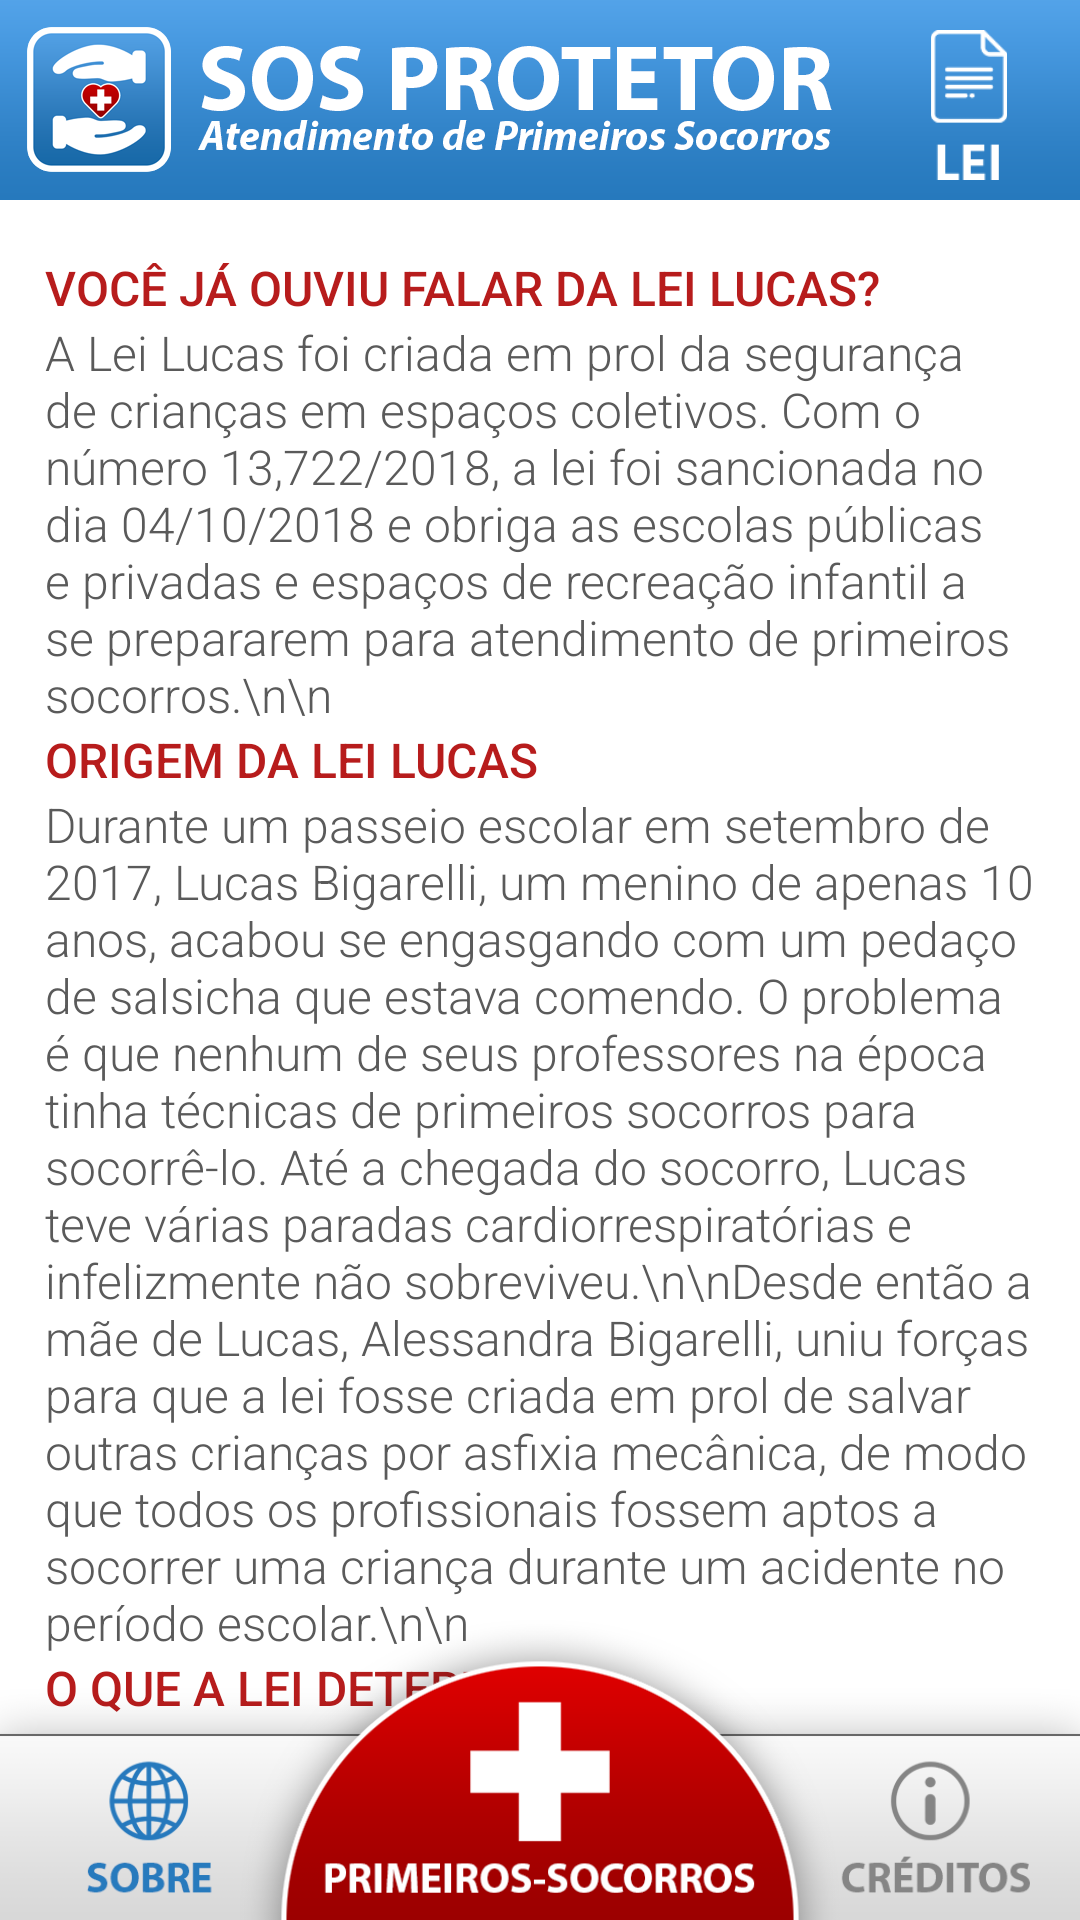

Produce the Android XML layout that renders to this screen, including the resource entries it uses.
<!-- AndroidManifest.xml: application theme Theme.SOSProtetor -->
<!-- res/layout/activity_main.xml -->
<?xml version="1.0" encoding="utf-8"?>
<androidx.constraintlayout.widget.ConstraintLayout xmlns:android="http://schemas.android.com/apk/res/android"
    xmlns:app="http://schemas.android.com/apk/res-auto"
    xmlns:tools="http://schemas.android.com/tools"
    android:layout_width="match_parent"
    android:layout_height="match_parent"
    android:background="@android:color/transparent"
    android:backgroundTint="#FFFFFF"
    android:backgroundTintMode="screen"
    tools:context=".MainActivity">

    <ScrollView
        android:layout_width="0dp"
        android:layout_height="match_parent"
        android:layout_marginStart="15dp"
        android:layout_marginTop="70dp"
        android:layout_marginEnd="15dp"
        android:layout_marginBottom="60dp"
        android:overScrollMode="never"
        android:scrollbars="none"
        app:layout_constraintBottom_toTopOf="@+id/botao_primeiros_socorros_sobre"
        app:layout_constraintEnd_toEndOf="parent"
        app:layout_constraintStart_toStartOf="parent"
        app:layout_constraintTop_toBottomOf="@+id/barra_topo_sobre">

        <LinearLayout
            android:layout_width="wrap_content"
            android:layout_height="match_parent"
            android:orientation="vertical">

            <Space
                android:layout_width="match_parent"
                android:layout_height="15dp" />

            <TextView
                android:id="@+id/txt_ouviufalar"
                android:layout_width="match_parent"
                android:layout_height="wrap_content"
                android:text="VOCÊ JÁ OUVIU FALAR DA LEI LUCAS?"
                android:textAppearance="@style/TextAppearance.AppCompat.Body2"
                android:textColor="#B71C1C"
                android:textSize="16sp" />

            <TextView
                android:id="@+id/txt_ouviufalar_texto"
                android:layout_width="match_parent"
                android:layout_height="wrap_content"
                android:text="A Lei Lucas foi criada em prol da segurança de crianças em espaços coletivos. Com o número 13,722/2018, a lei foi sancionada no dia 04/10/2018 e obriga as escolas públicas e privadas e espaços de recreação infantil a se prepararem para atendimento de primeiros socorros.\n\n"
                android:textAppearance="@style/TextAppearance.AppCompat.Display4"
                android:textColor="#5A5A5A"
                android:textSize="16sp" />

            <TextView
                android:id="@+id/txt_origem"
                android:layout_width="match_parent"
                android:layout_height="wrap_content"
                android:text="ORIGEM DA LEI LUCAS"
                android:textAppearance="@style/TextAppearance.AppCompat.Body2"
                android:textColor="#B71C1C"
                android:textSize="16sp" />

            <TextView
                android:id="@+id/txt_origem_texto"
                android:layout_width="match_parent"
                android:layout_height="wrap_content"
                android:text="Durante um passeio escolar em setembro de 2017, Lucas Bigarelli, um menino de apenas 10 anos, acabou se engasgando com um pedaço de salsicha que estava comendo. O problema é que nenhum de seus professores na época tinha técnicas de primeiros socorros para socorrê-lo. Até a chegada do socorro, Lucas teve várias paradas cardiorrespiratórias e infelizmente não sobreviveu.\n\nDesde então a mãe de Lucas, Alessandra Bigarelli, uniu forças para que a lei fosse criada em prol de salvar outras crianças por asfixia mecânica, de modo que todos os profissionais fossem aptos a socorrer uma criança durante um acidente no período escolar.\n\n"
                android:textAppearance="@style/TextAppearance.AppCompat.Display4"
                android:textColor="#5A5A5A"
                android:textSize="16sp" />

            <TextView
                android:id="@+id/txt_determina"
                android:layout_width="match_parent"
                android:layout_height="wrap_content"
                android:text="O QUE A LEI DETERMINA?"
                android:textAppearance="@style/TextAppearance.AppCompat.Body2"
                android:textColor="#B71C1C"
                android:textSize="16sp" />

            <TextView
                android:id="@+id/txt_determina_texto"
                android:layout_width="match_parent"
                android:layout_height="wrap_content"
                android:text="Portanto, a Lei Lucas determina pontos importantes. Voltada para funcionários e profissionais de espaços de infância e escolas a mesma exige que:\n\n- Exista treinamento dos profissionais sobre técnicas de primeiros socorros e o mesmo aconteça a cada dois anos;\n\n- A lei serve para escolas públicas ou privadas, assim como qualquer área especializada em atendimento infantil como buffes, por exemplo;\n\n- Todos os estabelecimentos precisam contar com kit de primeiros socorros em sua instalação;\n\n- Os locais precisam fixar em um local visível a certificação que comprove a realização da capacitação dos profissionais;\n\n- O não cumprimento da determinação poderá acarretar multa e até mesmo cassação do alvará escolar caso o não cumprimento seja recorrente.\n\n"
                android:textAppearance="@style/TextAppearance.AppCompat.Display4"
                android:textColor="#5A5A5A"
                android:textSize="16sp" />

            <TextView
                android:id="@+id/txt_importancia"
                android:layout_width="match_parent"
                android:layout_height="wrap_content"
                android:text="QUAL A IMPORTÂNCIA DA LEI PARA AS ESCOLAS?"
                android:textAppearance="@style/TextAppearance.AppCompat.Body2"
                android:textColor="#B71C1C"
                android:textSize="16sp" />

            <TextView
                android:id="@+id/txt_importancia_texto"
                android:layout_width="match_parent"
                android:layout_height="wrap_content"
                android:text="Para se ter uma ideia, somente em 2017, ano em que Lucas faleceu, 964 crianças morreram afogadas.  Esse dado vem da Sociedade Brasileira de Atendimento Integrado ao Traumatizado (SBAIT).\n\nDessa forma agir diante de uma emergência como o afogamento é essencial para salvar vidas. Portanto, a lei vem justamente para colocar esses ensinamentos em prática, de modo a contribuir de forma efetiva na segurança do ambiente escolar.\n\n"
                android:textAppearance="@style/TextAppearance.AppCompat.Display4"
                android:textColor="#5A5A5A"
                android:textSize="16sp" />
        </LinearLayout>
    </ScrollView>

    <ImageView
        android:id="@+id/barra_topo_sobre"
        android:layout_width="wrap_content"
        android:layout_height="80dp"
        android:background="@android:color/transparent"
        android:scaleType="fitStart"
        app:layout_constraintEnd_toEndOf="parent"
        app:layout_constraintStart_toStartOf="parent"
        app:layout_constraintTop_toTopOf="parent"
        app:srcCompat="@drawable/barra_topo" />

    <ImageButton
        android:id="@+id/botao_lei_sobre"
        android:layout_width="40dp"
        android:layout_height="50dp"
        android:layout_marginTop="10dp"
        android:layout_marginEnd="17dp"
        android:background="@android:color/transparent"
        android:onClick="tela_lei"
        android:scaleType="fitCenter"
        app:layout_constraintEnd_toEndOf="parent"
        app:layout_constraintTop_toTopOf="parent"
        app:srcCompat="@drawable/botao_lei" />

    <ImageButton
        android:id="@+id/botao_sobre_sobre"
        android:layout_width="200dp"
        android:layout_height="85dp"
        android:background="@android:color/transparent"
        android:scaleType="fitEnd"
        app:layout_constraintBottom_toBottomOf="parent"
        app:layout_constraintStart_toStartOf="parent"
        app:srcCompat="@drawable/botao_sobre_dentro" />

    <ImageButton
        android:id="@+id/botao_creditos_sobre"
        android:layout_width="200dp"
        android:layout_height="85dp"
        android:background="@android:color/transparent"
        android:onClick="tela_creditos"
        android:scaleType="fitEnd"
        app:layout_constraintBottom_toBottomOf="parent"
        app:layout_constraintEnd_toEndOf="parent"
        app:srcCompat="@drawable/botao_creditos_fora" />

    <ImageButton
        android:id="@+id/botao_primeiros_socorros_sobre"
        android:layout_width="200dp"
        android:layout_height="100dp"
        android:background="@android:color/transparent"
        android:onClick="tela_ps"
        android:scaleType="fitEnd"
        app:layout_constraintBottom_toBottomOf="parent"
        app:layout_constraintEnd_toEndOf="parent"
        app:layout_constraintStart_toStartOf="parent"
        app:srcCompat="@drawable/botao_primeiros_socorros" />
</androidx.constraintlayout.widget.ConstraintLayout>
<!-- resources referenced by this layout -->
<resources>
  <!-- drawable barra_topo: png bitmap (drawable, 26599 bytes) -->
  <!-- drawable botao_creditos_fora: png bitmap (drawable, 11689 bytes) -->
  <!-- drawable botao_lei: png bitmap (drawable, 4396 bytes) -->
  <!-- drawable botao_primeiros_socorros: png bitmap (drawable, 26494 bytes) -->
  <!-- drawable botao_sobre_dentro: png bitmap (drawable, 14245 bytes) -->
  <style name="Theme.SOSProtetor" parent="Theme.MaterialComponents.DayNight.NoActionBar">
          
          <item name="colorPrimary">@color/purple_500</item>
          <item name="colorPrimaryVariant">@color/purple_700</item>
          <item name="colorOnPrimary">@color/white</item>
          
          <item name="colorSecondary">@color/teal_200</item>
          <item name="colorSecondaryVariant">@color/teal_700</item>
          <item name="colorOnSecondary">@color/black</item>
          
          <item name="android:statusBarColor">?attr/colorPrimaryVariant</item>
          
      </style>
  <!-- not gathered from this repository: default colours our renderer supplied (Android Studio template values) -->
  <color name="purple_500">#FF6200EE</color>
  <color name="purple_700">#FF3700B3</color>
  <color name="teal_200">#FF03DAC5</color>
  <color name="teal_700">#FF018786</color>
  <color name="black">#FF000000</color>
  <color name="white">#FFFFFFFF</color>
</resources>
